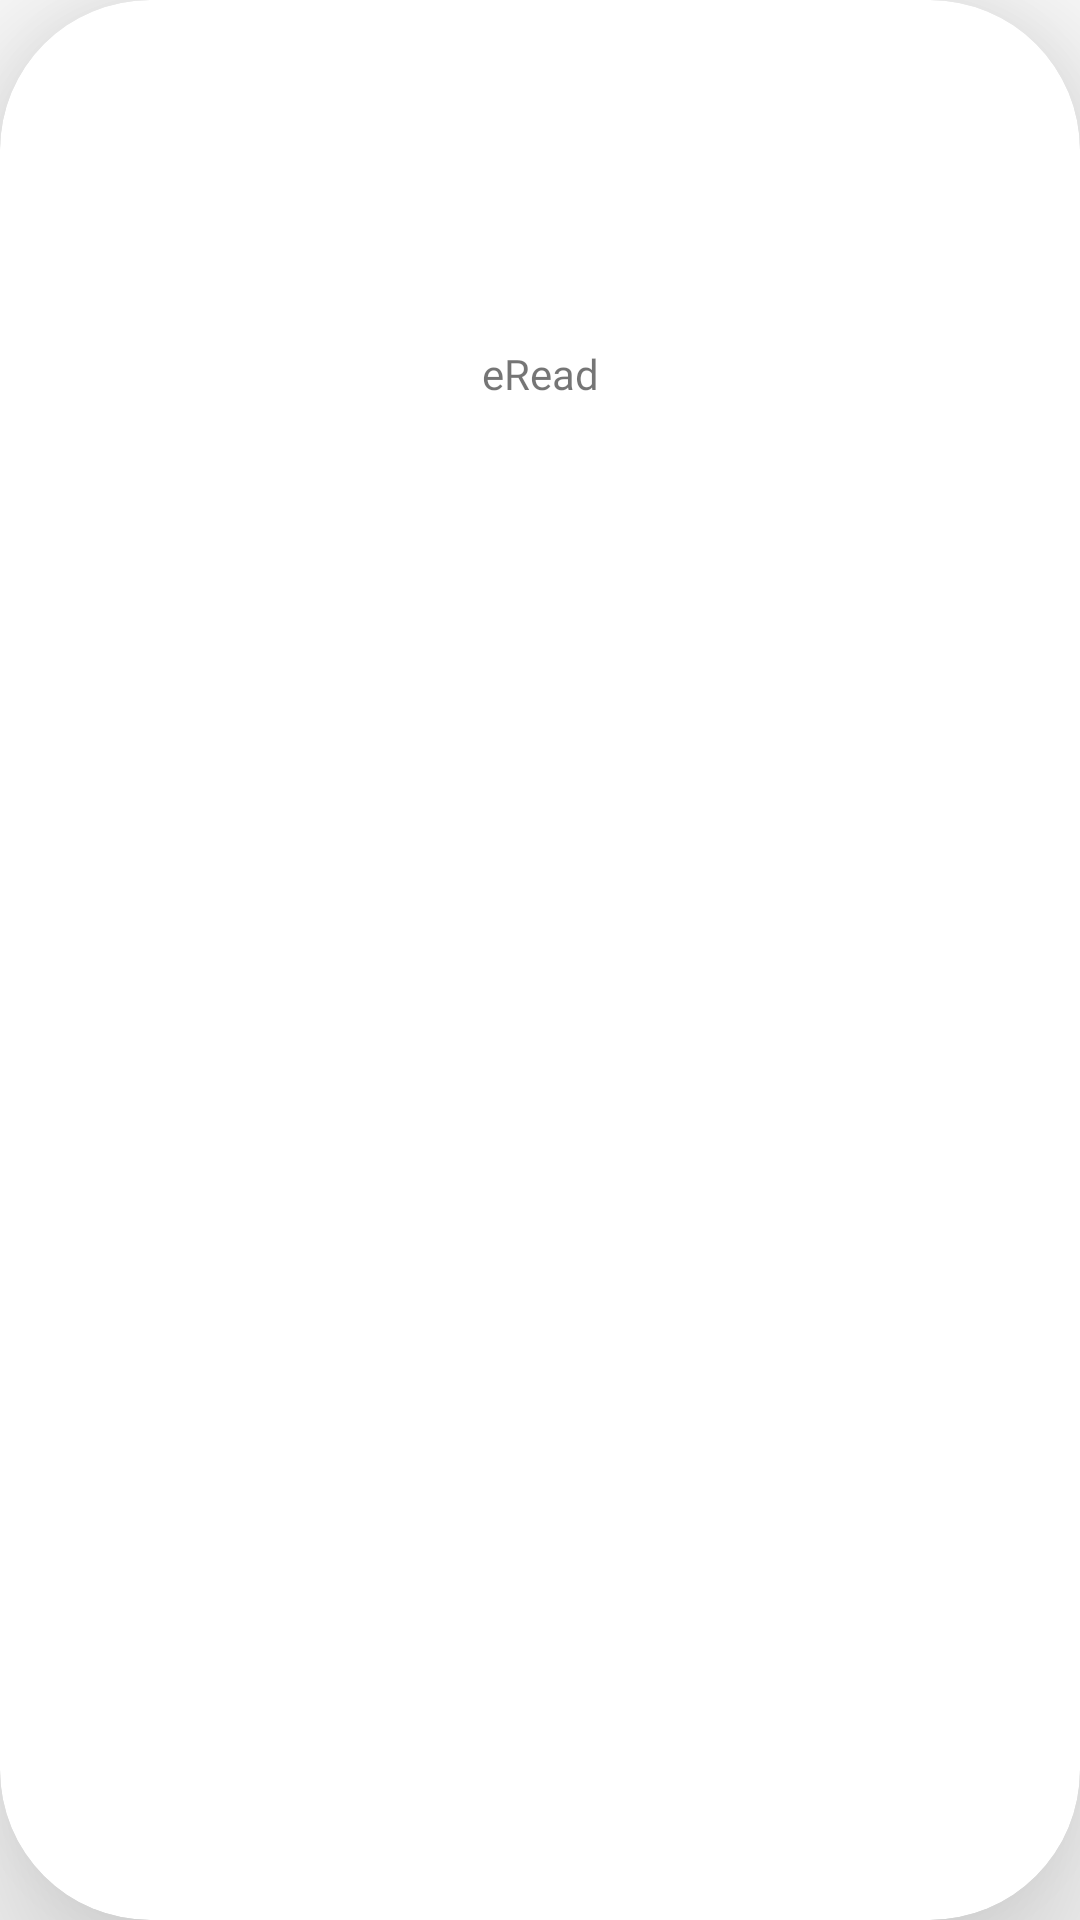

Layout XML and referenced resources for this Android screen:
<!-- AndroidManifest.xml: application theme Theme.DigitalLibrary -->
<!-- res/layout/card_layout.xml -->
<?xml version="1.0" encoding="utf-8"?>
<androidx.cardview.widget.CardView
    xmlns:android="http://schemas.android.com/apk/res/android"
    xmlns:app="http://schemas.android.com/apk/res-auto"
    android:layout_width="match_parent"
    android:layout_height="wrap_content"
    android:id="@+id/btn_card_library"
    android:clickable="true"
    android:foreground="?android:attr/selectableItemBackground"
    android:layout_gravity="center"
    android:layout_margin="20dp"
    app:cardCornerRadius="50dp"
    app:cardElevation="30dp">

    <LinearLayout
        android:layout_width="match_parent"
        android:layout_height="wrap_content"
        android:padding="15dp"
        android:orientation="vertical">

        <ImageView
            android:id="@+id/id_library_image"
            android:layout_width="100dp"
            android:layout_height="100dp"
            android:layout_gravity="center"
            android:contentDescription="images"
            android:scaleType="fitCenter"
            android:src="@mipmap/ic_launcher" />

        <TextView
            android:id="@+id/id_library_name"
            android:layout_width="match_parent"
            android:layout_height="wrap_content"
            android:text="@string/app_name"
            android:fontFamily="@font/open_sans_regular"
            android:textAlignment="center" />

    </LinearLayout>

</androidx.cardview.widget.CardView>
<!-- resources referenced by this layout -->
<resources>
  <string name="app_name">eRead</string>
  <style name="Theme.DigitalLibrary" parent="Theme.MaterialComponents.DayNight.NoActionBar">
          
          <item name="colorPrimary">@color/purple_900</item>
          <item name="colorPrimaryVariant">@color/purple_300</item>
          <item name="colorOnPrimary">@color/white</item>
          
          <item name="colorSecondary">@color/purple_300</item>
          <item name="colorSecondaryVariant">@color/teal_700</item>
          <item name="colorOnSecondary">@color/black</item>
          
          <item name="android:statusBarColor" tools:targetApi="l">?attr/colorPrimaryVariant</item>
          
          <item name="colorAccent">@color/purple_900</item>
          <item name="colorControlNormal">@color/purple_300</item>
          <item name="colorControlActivated">@color/purple_900</item>
          <item name="colorControlHighlight">@color/purple_900</item>
      </style>
  <color name="purple_900">#36292c</color>
  <color name="purple_300">#7f7e90</color>
  <color name="white">#FFFFFFFF</color>
  <color name="teal_700">#FF018786</color>
  <color name="black">#FF000000</color>
</resources>
